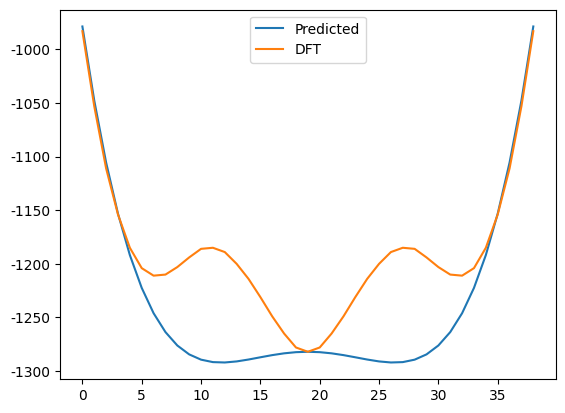

Python code for this plot:
import matplotlib.pyplot as plt
import matplotlib as mpl
import numpy as np
from scipy.optimize import curve_fit

mpl.rc('font' , family = 'Helvetica')

def flipper(arr) :
	arr = np.array(arr)
	arr = arr.astype(int)
	temp = np.flip(arr[1 :])
	return np.concatenate((temp , arr))

p42nmc = {
		0.00 : flipper(
				[0 , 4 , 14 , 25 , 34 , 39 , 39 , 35 , 28 , 18 , 7 , -3 , -9 , -10 , -4 , 10 , 33 , 68 , 115 , 174]
				) ,
		0.02 : flipper(
				[0 , 4 , 15 , 26 , 36 , 42 , 43 , 39 , 32 , 21 , 11 , 1 , -5 , -6 , -1 , 14 , 38 , 73 , 121 , 183]
				) ,
		0.04 : flipper(
				[0 , 5 , 19 , 34 , 46 , 53 , 54 , 50 , 42 , 31 , 19 , 8 , 1 , -1 , 6 , 23 , 51 , 93 , 149 , 222]
				) ,
		0.06 : flipper(
				[0 , 7 , 24 , 43 , 58 , 66 , 69 , 65 , 56 , 44 , 31 , 19 , 11 , 9 , 16 , 34 , 66 , 113 , 176 , 258]
				) ,
		0.08 : flipper(
				[0 , 0 , 2 , 3 , 3 , 1 , -4 , -11 , -21 , -33 , -45 , -55 , -63 , -64 , -58 , -44 , -20 , 15 , 60 ,
				 116]
				) ,
		0.12 : flipper(
				[0 , 13 , 41 , 74 , 104 , 124 , 133 , 131 , 122 , 108 , 91 , 75 , 64 , 61 , 70 , 94 , 137 , 200 , 287 ,
				 399]
				) ,
		0.14 : flipper(
				[0 , 13 , 41 , 74 , 104 , 124 , 133 , 131 , 122 , 108 , 91 , 75 , 64 , 61 , 70 , 94 , 137 ,
				 200 , 287 , 399]
				) ,
		0.16 : flipper(
				[0 , 14 , 45 , 83 , 118 , 144 , 158 , 160 , 152 , 139 , 123 , 108 , 98 , 96 , 105 , 130 , 174 , 240 ,
				 330 , 446]
				) ,
		0.18 : flipper(
				[0 , 14 , 46 , 85 , 122 , 150 , 167 , 170 , 164 , 152 , 138 , 124 , 114 , 112 , 120 , 144 , 186 , 250 ,
				 337 ,
				 451]
				) ,
		0.20 : flipper(
				[0 , 14 , 48 , 88 , 127 , 158 , 177 , 181 , 177 , 166 , 153 , 139 , 129 , 127 , 135 , 158 , 199 , 262 ,
				 348 , 461]
				)
		}

pbcm = {
		0.00 : flipper(
				[0 , -1 , -5 , -12 , -22 , -35 , -50 , -66 , -83 , -99 , -113 , -124 , -131 , -132 , -126 , -113 ,
				 -90 , -57 , -13 , 44]
				) ,
		0.02 : flipper(
				[-138, -139, -141, -147, -155, -166, -180, -195, -211, -227, -242, -253, -259, -260, -254, -241, -218, -185, -142, -87]
				) ,
		
		0.04 : flipper(
				[-280, -281, -283, -287, -293, -302, -313, -326, -340, -355, -369, -380, -387, -388, -382, -368, -345, -312, -269, -216]
				) ,
		0.06 : flipper(
				[-428, -428, -428, -429, -433, -439, -447, -457, -470, -483, -496, -507, -514, -516, -510, -496, -472, -438, -394, -340]
				) ,
		0.08 : flipper(
				[-579, -578, -578, -576, -576, -579, -583, -590, -600, -612, -624, -634, -642, -643, -638, -623, -599, -564, -519, -464]
				) ,
		0.12 : flipper(
				[-977, -977, -970, -961, -951, -942, -935, -930, -931, -937, -946, -956, -964, -965, -957, -939, -909, -867, -812, -744]
				) ,
		0.14 : flipper(
				[-1122, -1121, -1116, -1106, -1096, -1087, -1080, -1076, -1076, -1082, -1091, -1102, -1109, -1110,
				 -1102, -1084, -1055, -1012, -957, -889]
				) ,
		0.16 : flipper(
				[-1282, -1278, -1265, -1249, -1231, -1214, -1200, -1189, -1185, -1186, -1194, -1203, -1210, -1211, -1204, -1185, -1154, -1111, -1053, -983]
				) ,
		0.18 : flipper(
				[-1403, -1397, -1380, -1359, -1335, -1312, -1291, -1276, -1268, -1267, -1273, -1281, -1288, -1290, -1281, -1262, -1230, -1183, -1122, -1047]
				) ,
		0.20 : flipper(
				[-1579, -1571, -1551, -1524, -1495, -1465, -1438, -1418, -1406, -1401, -1403, -1412, -1419, -1421, -1412, -1392, -1358, -1311, -1248, -1169]
				)
		}
p42nmc_modes = {
		0.00 : [0.41934 , 0.67503 , 0.485 , 0.0921 , 0.19379 , 0.94875] ,
		0.02 : [0.41886 , 0.67402 , 0.47119 , 0.0933 , 0.19365 , 0.94762] ,
		0.04 : [0.41738 , 0.67167 , 0.47002 , 0.09542 , 0.19346 , 0.94488] ,
		0.06 : [0.41619 , 0.66918 , 0.46821 , 0.09705 , 0.19152 , 0.94145] ,
		0.08 : [0.41564 , 0.66822 , 0.46772 , 0.09899 , 0.19091 , 0.94036] ,
		0.12 : [0.4154 , 0.66925 , 0.46276 , 0.10494 , 0.18703 , 0.9384] ,
		0.14 : [0.41463 , 0.66879 , 0.46135 , 0.10716 , 0.18729 , 0.93734] ,
		0.16 : [0.41598 , 0.67256 , 0.4618 , 0.10966 , 0.18608 , 0.9409] ,
		0.18 : [0.41251 , 0.66771 , 0.45983 , 0.11138 , 0.18294 , 0.93451] ,
		0.20 : [0.41318 , 0.66788 , 0.45929 , 0.11276 , 0.18258 , 0.93476]
		}

pbcm_modes = {
		0.00 : [0.40256 , 1.33541 , 1.4123] ,
		0.02 : [0.44628 , 1.31781 , 1.39133] ,
		0.04 : [0.49599 , 1.29515 , 1.38687] ,
		0.06 : [0.52022 , 1.2812 , 1.38279] ,
		0.08 : [0.54655 , 1.26735 , 1.38018] ,
		0.12 : [0.59024 , 1.23908 , 1.37248] ,
		0.14 : [0.60706 , 1.22925 , 1.37098] ,
		0.16 : [0.61821 , 1.21321 , 1.36164] ,
		0.18 : [0.64111 , 1.21091 , 1.37016] ,
		0.20 : [0.65171 , 1.19964 , 1.36523]
		}
no_doping = (-331.54,  217.37,   -9.60)


def pbcm_energy_func(X, a, b) :
	x,y,z = X
	return (-331.53*(x**2) + 217.37*(x**4)- 9.60*(x**6) + -8012.4*z + a*(z**3)*(x**2))

energy_list = []
x_list = []
for key,value in pbcm.items():
	if key >= 0.08:
		g1 = np.linspace(-pbcm_modes[key][0],pbcm_modes[key][0], len(value)).reshape(-1, 1)
		g2 = np.linspace(-pbcm_modes[key][1],pbcm_modes[key][1], len(value)).reshape(-1,1)
		doping = np.array([key]*len(value)).reshape(-1,1)
		x = np.concatenate((g2, g1, doping), axis = 1)
		energy_list.append(value.reshape(-1, 1))
		x_list.append(x)

x_list = np.array(x_list).reshape(6*39, 3).astype(np.float64)
energy_list = np.array(energy_list).reshape(6*39, ).astype(np.float64)
print(x_list.shape, energy_list.shape)

X = (x_list[:,0], x_list[:,1], x_list[:,2])
popt , _ = curve_fit(pbcm_energy_func , X , energy_list)
print(popt)

key = 0.16
g1 = np.linspace(-pbcm_modes[key][0],pbcm_modes[key][0], 39).reshape(-1, 1)
g2 = np.linspace(-pbcm_modes[key][1],pbcm_modes[key][1], 39).reshape(-1,1)
doping = np.array([key]*len(value)).reshape(-1,1)

x = (g2, g1, doping)
pbcm_pred = pbcm_energy_func(x, *popt)
plt.plot(pbcm_pred)
plt.plot(pbcm[key])
plt.legend(["Predicted", "DFT"])
plt.show()
